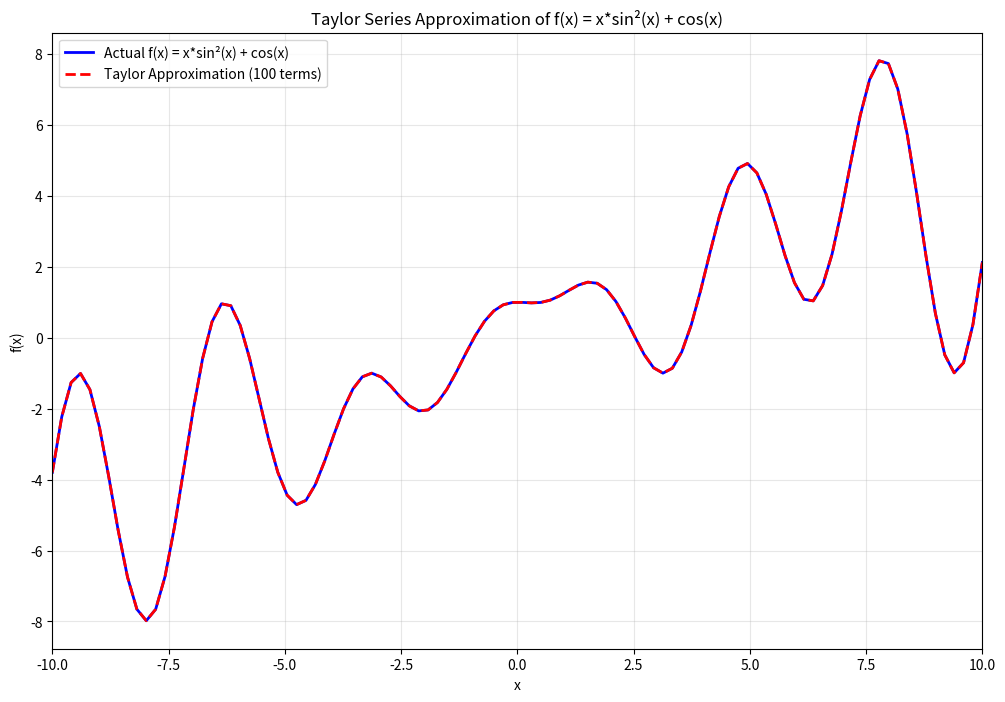

Here is the Python script that generated this plot:
import numpy as np
import matplotlib.pyplot as plt
import sympy as sp
import pandas as pd
import time
from math import factorial

def taylor_approximation(func, start, end, degree, fixed_c, num_points=100):
    """
    Approximate an analytic function using Taylor series.
    
    Parameters:
    func: sympy function to approximate
    start: beginning of interval
    end: end of interval
    degree: degree of Taylor series (m in equation 3.2)
    fixed_c: point to expand around
    num_points: number of points in the interval
    
    Returns:
    x_vals: array of x values
    approximation: array of approximated function values
    """
    # Create symbolic variable
    x = sp.Symbol('x')
    
    # Create array of x values
    x_vals = np.linspace(start, end, num_points)
    
    # Compute derivatives at the expansion point
    derivatives = []
    f_temp = func
    for n in range(degree + 1):
        # Evaluate nth derivative at fixed_c
        deriv_value = float(f_temp.subs(x, fixed_c))
        derivatives.append(deriv_value)
        
        # Compute next derivative
        f_temp = sp.diff(f_temp, x)
    
    # Compute Taylor series approximation for each x value
    approximation = np.zeros(len(x_vals))
    
    for i, x_val in enumerate(x_vals):
        taylor_sum = 0
        for n in range(degree + 1):
            term = derivatives[n] * (x_val - fixed_c)**n / factorial(n)
            taylor_sum += term
        approximation[i] = taylor_sum
    
    return x_vals, approximation

def plot_function_and_approximation():
    """
    Plot the function f(x) = x*sin^2(x) + cos(x) and its Taylor approximation.
    """
    # Define the symbolic function
    x = sp.Symbol('x')
    func = x * sp.sin(x)**2 + sp.cos(x)
    
    # Parameters from the assignment
    start, end = -10, 10
    degree = 99  # 100 terms means degree 99
    fixed_c = 0
    num_points = 100
    
    print("Computing Taylor series approximation...")
    
    # Compute Taylor approximation
    x_vals, taylor_approx = taylor_approximation(func, start, end, degree, fixed_c, num_points)
    
    # Compute true function values
    func_lambdified = sp.lambdify(x, func, 'numpy')
    true_vals = func_lambdified(x_vals)
    
    # Create plot
    plt.figure(figsize=(12, 8))
    plt.plot(x_vals, true_vals, 'b-', label='Actual f(x) = x*sin²(x) + cos(x)', linewidth=2)
    plt.plot(x_vals, taylor_approx, 'r--', label='Taylor Approximation (100 terms)', linewidth=2)
    
    plt.xlabel('x')
    plt.ylabel('f(x)')
    plt.title('Taylor Series Approximation of f(x) = x*sin²(x) + cos(x)')
    plt.legend()
    plt.grid(True, alpha=0.3)
    plt.xlim(start, end)
    
    # Save the plot
    plt.savefig('taylor_approximation.png', dpi=300, bbox_inches='tight')
    plt.show()
    
    print("Taylor series plot saved as 'taylor_approximation.png'")

def factorial_analysis(func, start, end, fixed_c, initial_degree, final_degree, degree_step, num_points=100):
    """
    Analyze Taylor series approximation for various degrees and measure error and computation time.
    
    Parameters:
    func: sympy function to approximate
    start, end: interval bounds
    fixed_c: expansion point
    initial_degree, final_degree, degree_step: degree range and step
    num_points: number of points in domain
    
    Returns:
    df: pandas dataframe with results
    """
    # Create symbolic variable
    x = sp.Symbol('x')
    
    # Create array of x values
    x_vals = np.linspace(start, end, num_points)
    
    # Compute true function values
    func_lambdified = sp.lambdify(x, func, 'numpy')
    true_vals = func_lambdified(x_vals)
    
    # Initialize results lists
    degrees = []
    errors = []
    times = []
    
    # Iterate through different degrees
    for degree in range(initial_degree, final_degree + 1, degree_step):
        print(f"Computing for degree {degree}...")
        
        # Time the computation
        start_time = time.time()
        
        # Compute Taylor approximation
        _, taylor_approx = taylor_approximation(func, start, end, degree, fixed_c, num_points)
        
        end_time = time.time()
        computation_time = end_time - start_time
        
        # Compute sum of absolute differences
        error = np.sum(np.abs(true_vals - taylor_approx))
        
        # Store results
        degrees.append(degree)
        errors.append(error)
        times.append(computation_time)
        
        print(f"  Error: {error:.6f}, Time: {computation_time:.6f} seconds")
    
    # Create pandas dataframe
    df = pd.DataFrame({
        'degree': degrees,
        'error': errors,
        'computation_time': times
    })
    
    return df

def main():
    """
    Main function to execute Taylor series analysis.
    """
    print("Taylor Series Approximation Analysis")
    print("=" * 50)
    
    # Define the symbolic function
    x = sp.Symbol('x')
    func = x * sp.sin(x)**2 + sp.cos(x)
    
    # 1. Plot function and approximation
    print("1. Plotting function and Taylor approximation...")
    plot_function_and_approximation()
    print()
    
    # 2. Factorial analysis
    print("2. Performing factorial analysis...")
    df = factorial_analysis(
        func=func,
        start=-10,
        end=10,
        fixed_c=0,
        initial_degree=50,
        final_degree=100,
        degree_step=10,
        num_points=100
    )
    
    # Save results to CSV
    df.to_csv('taylor_values.csv', index=False)
    print("Results saved to 'taylor_values.csv'")
    print()
    
    # Display results
    print("Analysis Results:")
    print(df)

if __name__ == "__main__":
    main()
